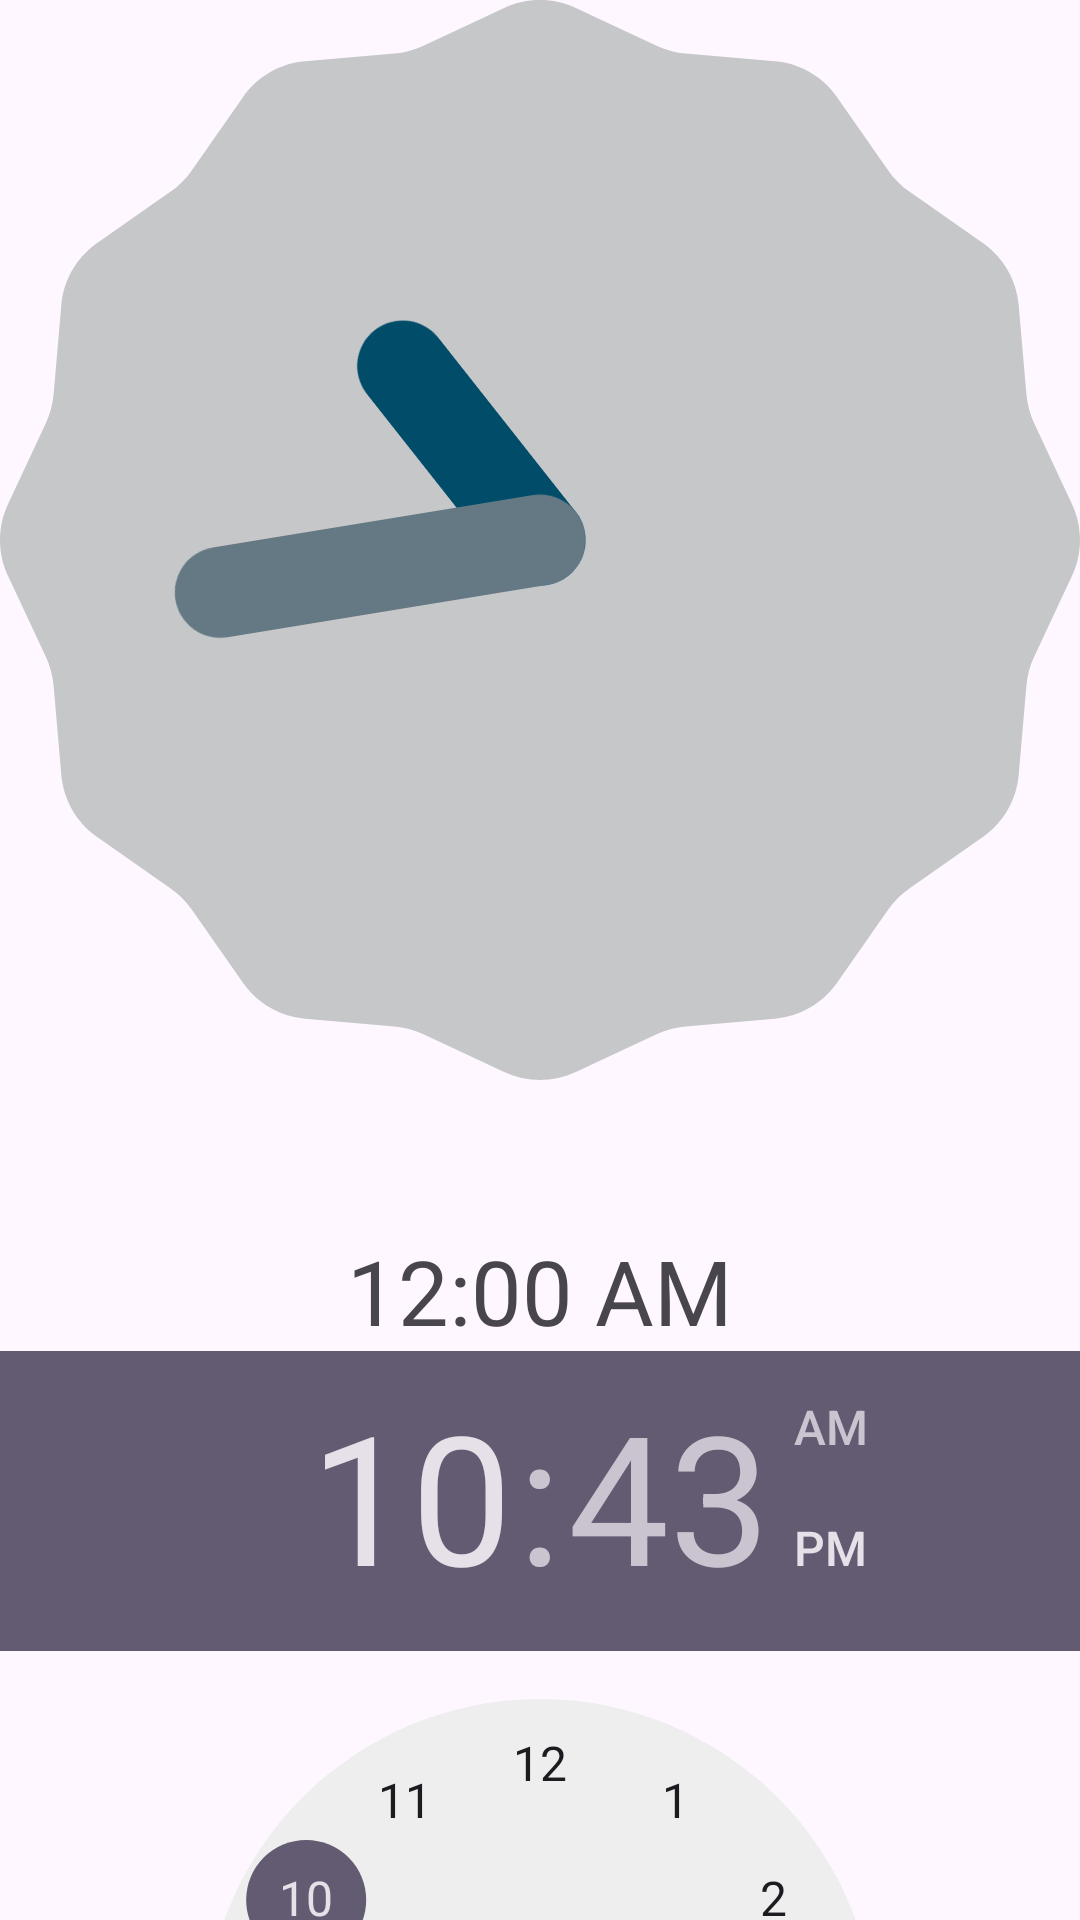

Produce the Android XML layout that renders to this screen, including the resource entries it uses.
<!-- AndroidManifest.xml: application theme Theme.AdvancedWidget2024 -->
<!-- res/layout/activity_main.xml -->
<?xml version="1.0" encoding="utf-8"?>
<LinearLayout xmlns:android="http://schemas.android.com/apk/res/android"
    xmlns:app="http://schemas.android.com/apk/res-auto"
    xmlns:tools="http://schemas.android.com/tools"
    android:layout_width="match_parent"
    android:layout_height="match_parent"
    android:orientation="vertical"
    tools:context=".MainActivity">
    <AnalogClock
        android:layout_width="match_parent"
        android:layout_height="wrap_content"/>
    <DigitalClock
        android:layout_width="match_parent"
        android:layout_height="wrap_content"
        android:gravity="center"
        android:textSize="30sp"
        android:layout_marginTop="50dp"/>
    <TimePicker
        android:layout_width="match_parent"
        android:layout_height="wrap_content"/>

</LinearLayout>
<!-- resources referenced by this layout -->
<resources>
  <style name="Theme.AdvancedWidget2024" parent="Base.Theme.AdvancedWidget2024" />
  <style name="Base.Theme.AdvancedWidget2024" parent="Theme.Material3.DayNight.NoActionBar">
          
          
      </style>
</resources>
